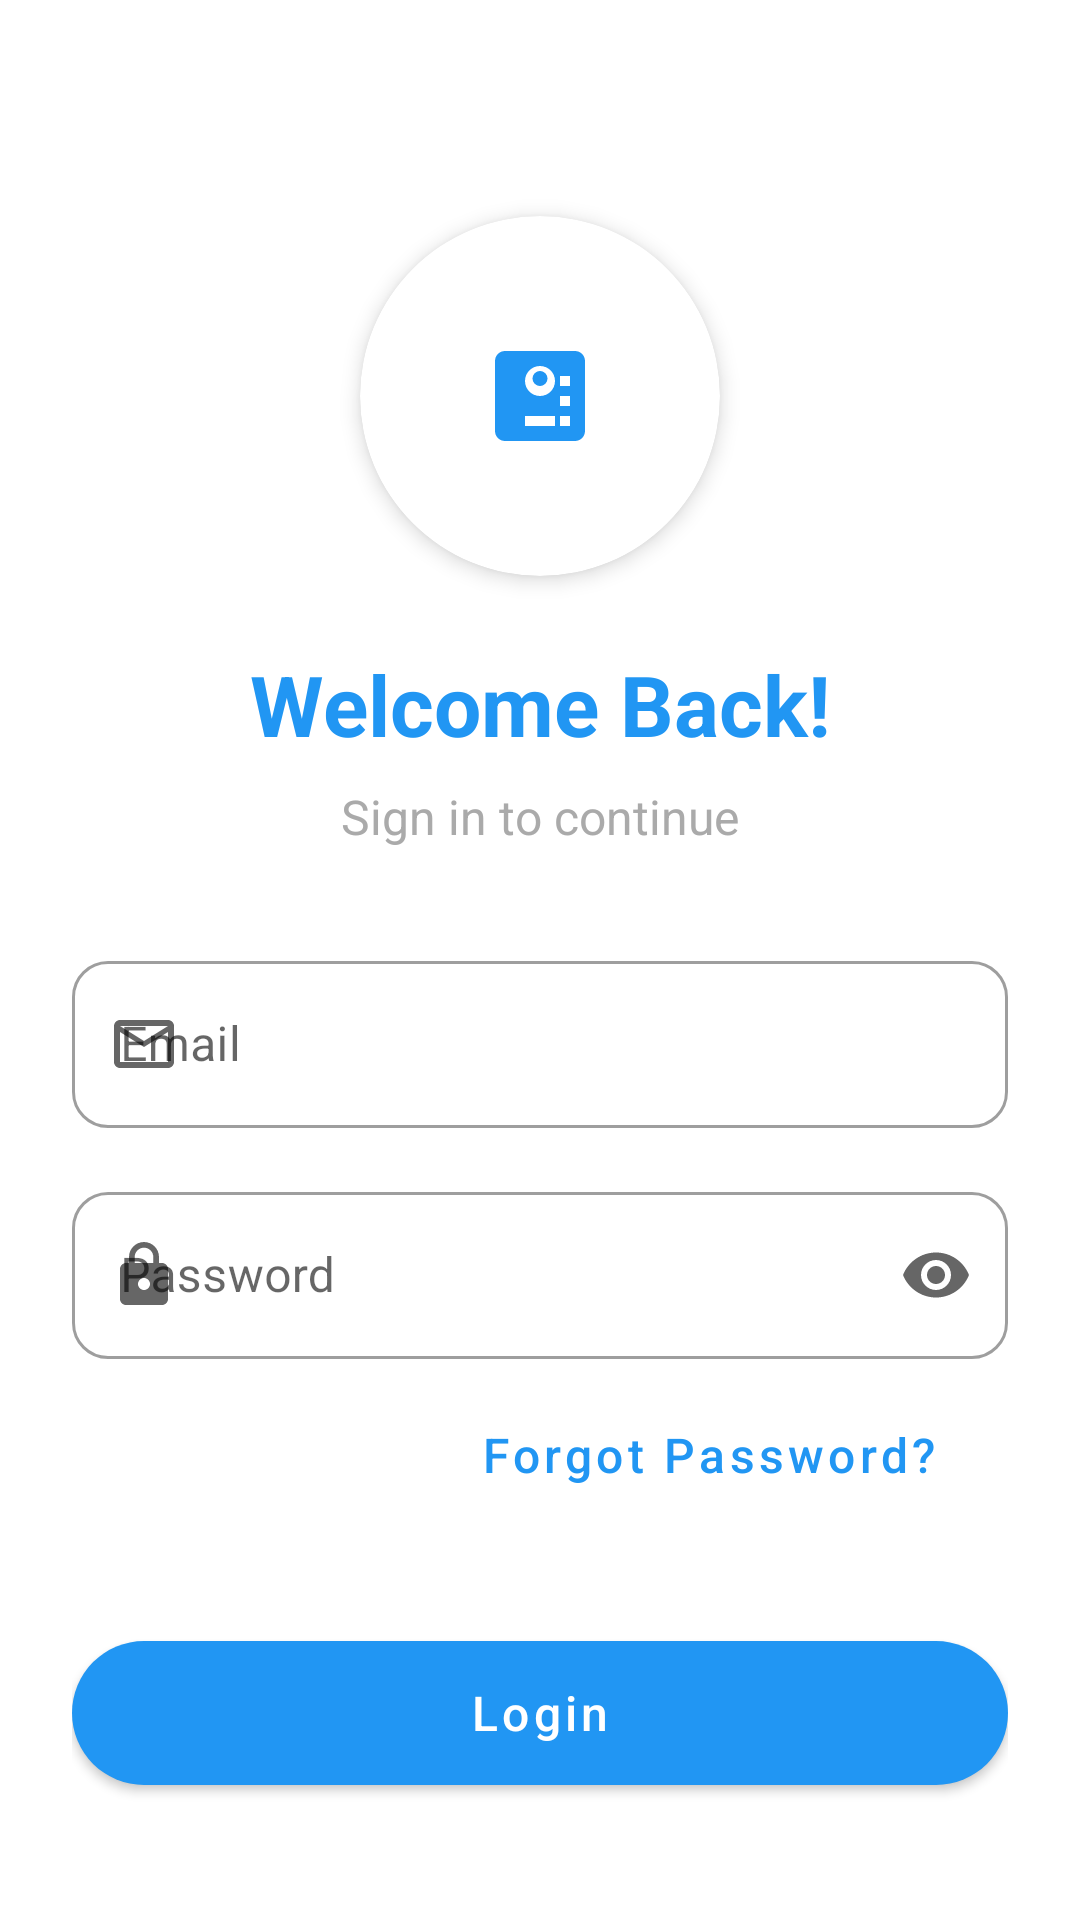

Produce the Android XML layout that renders to this screen, including the resource entries it uses.
<!-- AndroidManifest.xml: application theme Theme.HealthCare -->
<!-- res/layout/fragment_login.xml -->
<?xml version="1.0" encoding="utf-8"?>
<androidx.constraintlayout.widget.ConstraintLayout xmlns:android="http://schemas.android.com/apk/res/android"
    xmlns:app="http://schemas.android.com/apk/res-auto"
    android:layout_width="match_parent"
    android:layout_height="match_parent"
    android:background="@color/white"
    android:padding="24dp">

    <com.google.android.material.card.MaterialCardView
        android:id="@+id/logoCard"
        android:layout_width="120dp"
        android:layout_height="120dp"
        android:layout_marginTop="48dp"
        app:cardCornerRadius="60dp"
        app:cardElevation="4dp"
        app:layout_constraintEnd_toEndOf="parent"
        app:layout_constraintStart_toStartOf="parent"
        app:layout_constraintTop_toTopOf="parent">

        <ImageView
            android:layout_width="match_parent"
            android:layout_height="match_parent"
            android:padding="24dp"
            android:src="@drawable/ic_healthcare_logo"
            android:contentDescription="App Logo" />

    </com.google.android.material.card.MaterialCardView>

    <TextView
        android:id="@+id/welcomeText"
        android:layout_width="wrap_content"
        android:layout_height="wrap_content"
        android:layout_marginTop="24dp"
        android:text="Welcome Back!"
        android:textColor="@color/primary"
        android:textSize="28sp"
        android:textStyle="bold"
        app:layout_constraintEnd_toEndOf="parent"
        app:layout_constraintStart_toStartOf="parent"
        app:layout_constraintTop_toBottomOf="@id/logoCard" />

    <TextView
        android:id="@+id/subtitleText"
        android:layout_width="wrap_content"
        android:layout_height="wrap_content"
        android:layout_marginTop="8dp"
        android:text="Sign in to continue"
        android:textColor="@android:color/darker_gray"
        android:textSize="16sp"
        app:layout_constraintEnd_toEndOf="parent"
        app:layout_constraintStart_toStartOf="parent"
        app:layout_constraintTop_toBottomOf="@id/welcomeText" />

    <com.google.android.material.textfield.TextInputLayout
        android:id="@+id/emailLayout"
        style="@style/Widget.MaterialComponents.TextInputLayout.OutlinedBox"
        android:layout_width="match_parent"
        android:layout_height="wrap_content"
        android:layout_marginTop="32dp"
        android:hint="Email"
        app:startIconDrawable="@drawable/ic_email"
        app:endIconMode="clear_text"
        app:layout_constraintEnd_toEndOf="parent"
        app:layout_constraintStart_toStartOf="parent"
        app:layout_constraintTop_toBottomOf="@id/subtitleText">

        <com.google.android.material.textfield.TextInputEditText
            android:id="@+id/emailEditText"
            android:layout_width="match_parent"
            android:layout_height="wrap_content"
            android:inputType="textEmailAddress"
            android:maxLines="1" />

    </com.google.android.material.textfield.TextInputLayout>

    <com.google.android.material.textfield.TextInputLayout
        android:id="@+id/passwordLayout"
        style="@style/Widget.MaterialComponents.TextInputLayout.OutlinedBox"
        android:layout_width="match_parent"
        android:layout_height="wrap_content"
        android:layout_marginTop="16dp"
        android:hint="Password"
        app:startIconDrawable="@drawable/ic_lock"
        app:endIconMode="password_toggle"
        app:layout_constraintEnd_toEndOf="parent"
        app:layout_constraintStart_toStartOf="parent"
        app:layout_constraintTop_toBottomOf="@id/emailLayout">

        <com.google.android.material.textfield.TextInputEditText
            android:id="@+id/passwordEditText"
            android:layout_width="match_parent"
            android:layout_height="wrap_content"
            android:inputType="textPassword"
            android:maxLines="1" />

    </com.google.android.material.textfield.TextInputLayout>

    <com.google.android.material.button.MaterialButton
        android:id="@+id/forgotPasswordButton"
        style="@style/Widget.MaterialComponents.Button.TextButton"
        android:layout_width="wrap_content"
        android:layout_height="wrap_content"
        android:layout_marginTop="8dp"
        android:text="Forgot Password?"
        android:textColor="@color/primary"
        app:layout_constraintEnd_toEndOf="parent"
        app:layout_constraintTop_toBottomOf="@id/passwordLayout" />

    <com.google.android.material.button.MaterialButton
        android:id="@+id/loginButton"
        android:layout_width="match_parent"
        android:layout_height="60dp"
        android:layout_marginTop="32dp"
        android:text="Login"
        android:textSize="16sp"
        app:cornerRadius="30dp"
        app:layout_constraintEnd_toEndOf="parent"
        app:layout_constraintStart_toStartOf="parent"
        app:layout_constraintTop_toBottomOf="@id/forgotPasswordButton" />

    <LinearLayout
        android:id="@+id/dividerLayout"
        android:layout_width="match_parent"
        android:layout_height="wrap_content"
        android:layout_marginTop="24dp"
        android:gravity="center"
        android:orientation="horizontal"
        app:layout_constraintTop_toBottomOf="@id/loginButton">

        <View
            android:layout_width="0dp"
            android:layout_height="1dp"
            android:layout_weight="1"
            android:background="@android:color/darker_gray" />

        <TextView
            android:layout_width="wrap_content"
            android:layout_height="wrap_content"
            android:layout_marginHorizontal="16dp"
            android:text="OR"
            android:textColor="@android:color/darker_gray" />

        <View
            android:layout_width="0dp"
            android:layout_height="1dp"
            android:layout_weight="1"
            android:background="@android:color/darker_gray" />

    </LinearLayout>

    <com.google.android.material.button.MaterialButton
        android:id="@+id/googleSignInButton"
        style="@style/Widget.MaterialComponents.Button.OutlinedButton"
        android:layout_width="match_parent"
        android:layout_height="60dp"
        android:layout_marginTop="24dp"
        android:text="Sign in with Google"
        android:textColor="@android:color/black"
        app:cornerRadius="30dp"
        app:icon="@drawable/ic_google"
        app:iconGravity="textStart"
        app:iconPadding="8dp"
        app:iconTint="@null"
        app:layout_constraintTop_toBottomOf="@id/dividerLayout"
        app:strokeColor="@android:color/darker_gray" />

    <LinearLayout
        android:layout_width="wrap_content"
        android:layout_height="wrap_content"
        android:layout_marginBottom="24dp"
        android:gravity="center"
        android:orientation="horizontal"
        app:layout_constraintBottom_toBottomOf="parent"
        app:layout_constraintEnd_toEndOf="parent"
        app:layout_constraintStart_toStartOf="parent">

        <TextView
            android:layout_width="wrap_content"
            android:layout_height="wrap_content"
            android:text="Don't have an account? "
            android:textColor="@android:color/darker_gray" />

        <com.google.android.material.button.MaterialButton
            android:id="@+id/registerButton"
            style="@style/Widget.MaterialComponents.Button.TextButton"
            android:layout_width="wrap_content"
            android:layout_height="wrap_content"
            android:layout_marginStart="-8dp"
            android:text="Register"
            android:textColor="@color/primary" />

    </LinearLayout>

</androidx.constraintlayout.widget.ConstraintLayout>
<!-- resources referenced by this layout -->
<resources>
  <color name="primary">#2196F3</color>
  <color name="white">#FFFFFFFF</color>
  <!-- drawable ic_email (drawable) -->
  <?xml version="1.0" encoding="utf-8"?>
  <vector xmlns:android="http://schemas.android.com/apk/res/android"
      android:width="24dp"
      android:height="24dp"
      android:viewportWidth="24"
      android:viewportHeight="24">
      <path
          android:fillColor="@color/primary"
          android:pathData="M20,4L4,4c-1.1,0 -1.99,0.9 -1.99,2L2,18c0,1.1 0.9,2 2,2h16c1.1,0 2,-0.9 2,-2L22,6c0,-1.1 -0.9,-2 -2,-2zM20,18L4,18L4,8l8,5 8,-5v10zM12,11L4,6h16l-8,5z"/>
  </vector>
  <color name="primary_dark">#1976D2</color>
  <color name="accent">#FF4081</color>
  <color name="accent_dark">#F50057</color>
  <style name="Widget.HealthCare.CardView" parent="Widget.MaterialComponents.CardView">
          <item name="cardElevation">4dp</item>
          <item name="cardCornerRadius">16dp</item>
          <item name="cardBackgroundColor">@color/white</item>
          <item name="rippleColor">@color/ripple</item>
          <item name="cardPreventCornerOverlap">true</item>
          <item name="contentPadding">16dp</item>
      </style>
  <style name="Widget.HealthCare.Button" parent="Widget.MaterialComponents.Button">
          <item name="android:textAllCaps">false</item>
          <item name="android:paddingStart">24dp</item>
          <item name="android:paddingEnd">24dp</item>
          <item name="android:paddingTop">12dp</item>
          <item name="android:paddingBottom">12dp</item>
          <item name="cornerRadius">24dp</item>
          <item name="android:textSize">16sp</item>
      </style>
  <style name="Widget.HealthCare.TextInputLayout" parent="Widget.MaterialComponents.TextInputLayout.OutlinedBox">
          <item name="boxCornerRadiusTopStart">12dp</item>
          <item name="boxCornerRadiusTopEnd">12dp</item>
          <item name="boxCornerRadiusBottomStart">12dp</item>
          <item name="boxCornerRadiusBottomEnd">12dp</item>
          <item name="boxStrokeColor">@color/primary</item>
          <item name="hintTextColor">@color/primary</item>
      </style>
  <style name="TextAppearance.HealthCare.Headline1" parent="TextAppearance.MaterialComponents.Headline1">
          <item name="android:textSize">32sp</item>
          <item name="android:textColor">@color/text_primary</item>
          <item name="android:fontFamily">sans-serif-medium</item>
      </style>
  <style name="TextAppearance.HealthCare.Headline2" parent="TextAppearance.MaterialComponents.Headline2">
          <item name="android:textSize">24sp</item>
          <item name="android:textColor">@color/text_primary</item>
          <item name="android:fontFamily">sans-serif-medium</item>
      </style>
  <style name="TextAppearance.HealthCare.Body1" parent="TextAppearance.MaterialComponents.Body1">
          <item name="android:textSize">16sp</item>
          <item name="android:textColor">@color/text_secondary</item>
          <item name="android:fontFamily">sans-serif</item>
      </style>
  <style name="TextAppearance.HealthCare.Body2" parent="TextAppearance.MaterialComponents.Body2">
          <item name="android:textSize">14sp</item>
          <item name="android:textColor">@color/text_secondary</item>
          <item name="android:fontFamily">sans-serif</item>
      </style>
  <color name="background">#F5F5F5</color>
  <color name="ripple">#1F000000</color>
  <color name="text_primary">#212121</color>
  <color name="text_secondary">#757575</color>
</resources>
